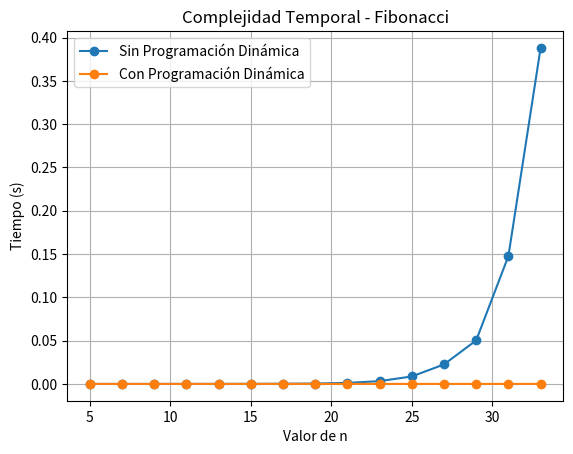

Reproduce this figure in Python.
import time  # Librería para medir tiempo de ejecución
import matplotlib.pyplot as plt # type: ignore

# Fibonacci sin Programación Dinámica 
def fib_recursivo(n):
    if n <= 1:
        return n
    return fib_recursivo(n-1) + fib_recursivo(n-2)

# Fibonacci con Programación Dinámica.
def fib_dinamico(n, memo={}):
    if n in memo:
        return memo[n]
    if n <= 1:
        memo[n] = n
    else:
        memo[n] = fib_dinamico(n-1, memo) + fib_dinamico(n-2, memo)
    return memo[n]

# Valores de n a probar (de 5 a 33 en pasos de 2)
n_values = list(range(5, 35, 2))
tiempos_recursivo = []
tiempos_dinamico = []

# Medir tiempo de ejecución de ambas implementaciones
for n in n_values:
    start = time.time()
    fib_recursivo(n)
    tiempos_recursivo.append(time.time() - start)

    # pasar {} para iniciar memo vacío y medir solo el coste de la llamada actual
    start = time.time()
    fib_dinamico(n, {})
    tiempos_dinamico.append(time.time() - start)

# Graficar los tiempos medidos
plt.figure()
plt.plot(n_values, tiempos_recursivo, marker="o", label="Sin Programación Dinámica")
plt.plot(n_values, tiempos_dinamico, marker="o", label="Con Programación Dinámica")
plt.title("Complejidad Temporal - Fibonacci")
plt.xlabel("Valor de n")
plt.ylabel("Tiempo (s)")
plt.legend()
plt.grid(True)
plt.show()
